Dataset: solar_data (GitHub, 22f3001505/STYRS). Classes: defective, good.

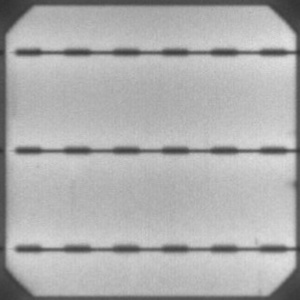
Label: good

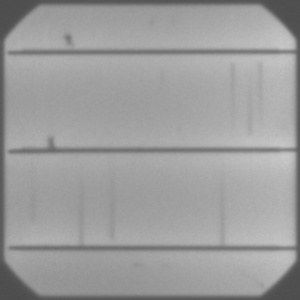
Label: defective

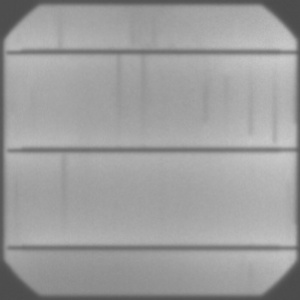
Label: good

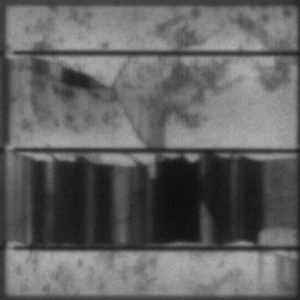
Label: defective

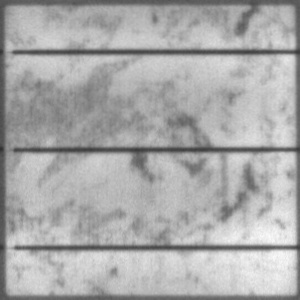
Label: good

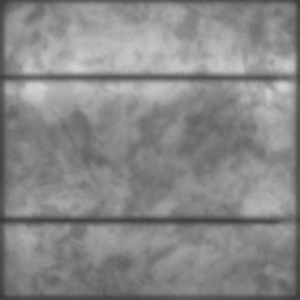
Label: defective
